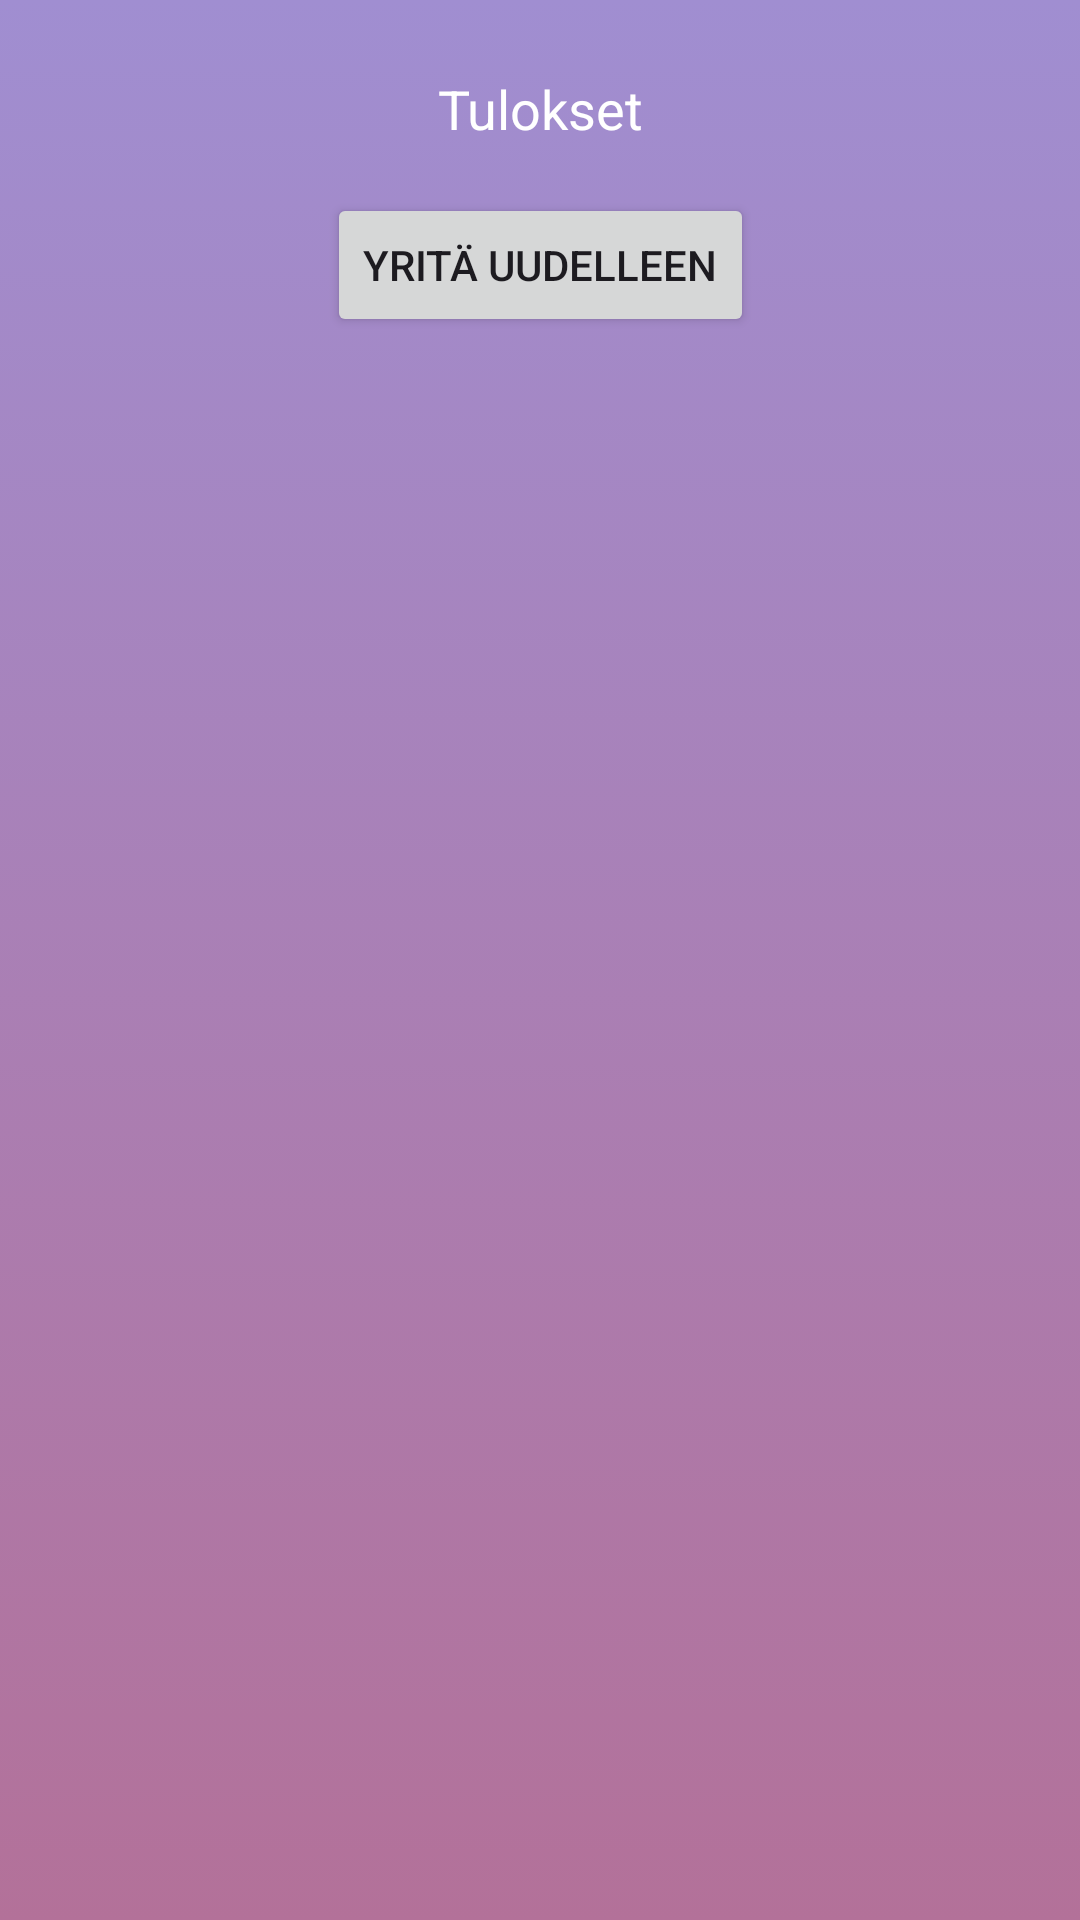

This screen was rendered from an Android layout file. Write that file and the resources it references.
<!-- AndroidManifest.xml: application theme Theme.OlioohjelmointiHarjoitustyö -->
<!-- res/layout/fragment_quiz_result.xml -->
<?xml version="1.0" encoding="utf-8"?>

<androidx.constraintlayout.widget.ConstraintLayout
    xmlns:android="http://schemas.android.com/apk/res/android"
    xmlns:app="http://schemas.android.com/apk/res-auto"
    android:layout_width="match_parent"
    android:layout_height="wrap_content"
    android:padding="24dp"
    android:background="@drawable/background">

    
    <TextView
        android:id="@+id/tvResult"
        android:layout_width="0dp"
        android:layout_height="wrap_content"
        android:text="Tulokset"
        android:textColor="@android:color/white"
        android:textSize="18sp"
        android:gravity="center"
        app:layout_constraintTop_toTopOf="parent"
        app:layout_constraintStart_toStartOf="parent"
        app:layout_constraintEnd_toEndOf="parent"/>

    
    <Button
        android:id="@+id/btnRetry"
        android:layout_width="wrap_content"
        android:layout_height="wrap_content"
        android:text="Yritä uudelleen"
        app:layout_constraintTop_toBottomOf="@id/tvResult"
        app:layout_constraintStart_toStartOf="parent"
        app:layout_constraintEnd_toEndOf="parent"
        android:layout_marginTop="16dp"/>
</androidx.constraintlayout.widget.ConstraintLayout>
<!-- resources referenced by this layout -->
<resources>
  <!-- drawable background (drawable) -->
  <?xml version="1.0" encoding="utf-8"?>
  
  <selector xmlns:android="http://schemas.android.com/apk/res/android">
      <item>
          <shape android:shape="rectangle">
              <gradient android:startColor="#A08ED1" android:endColor= "#B37199" android:angle="125"/>
  
          </shape>
      </item>
  </selector>
  <style name="Theme.OlioohjelmointiHarjoitustyö" parent="Base.Theme.OlioohjelmointiHarjoitustyö" />
  <style name="Base.Theme.OlioohjelmointiHarjoitustyö" parent="Theme.Material3.DayNight.NoActionBar">
          
          
      </style>
</resources>
